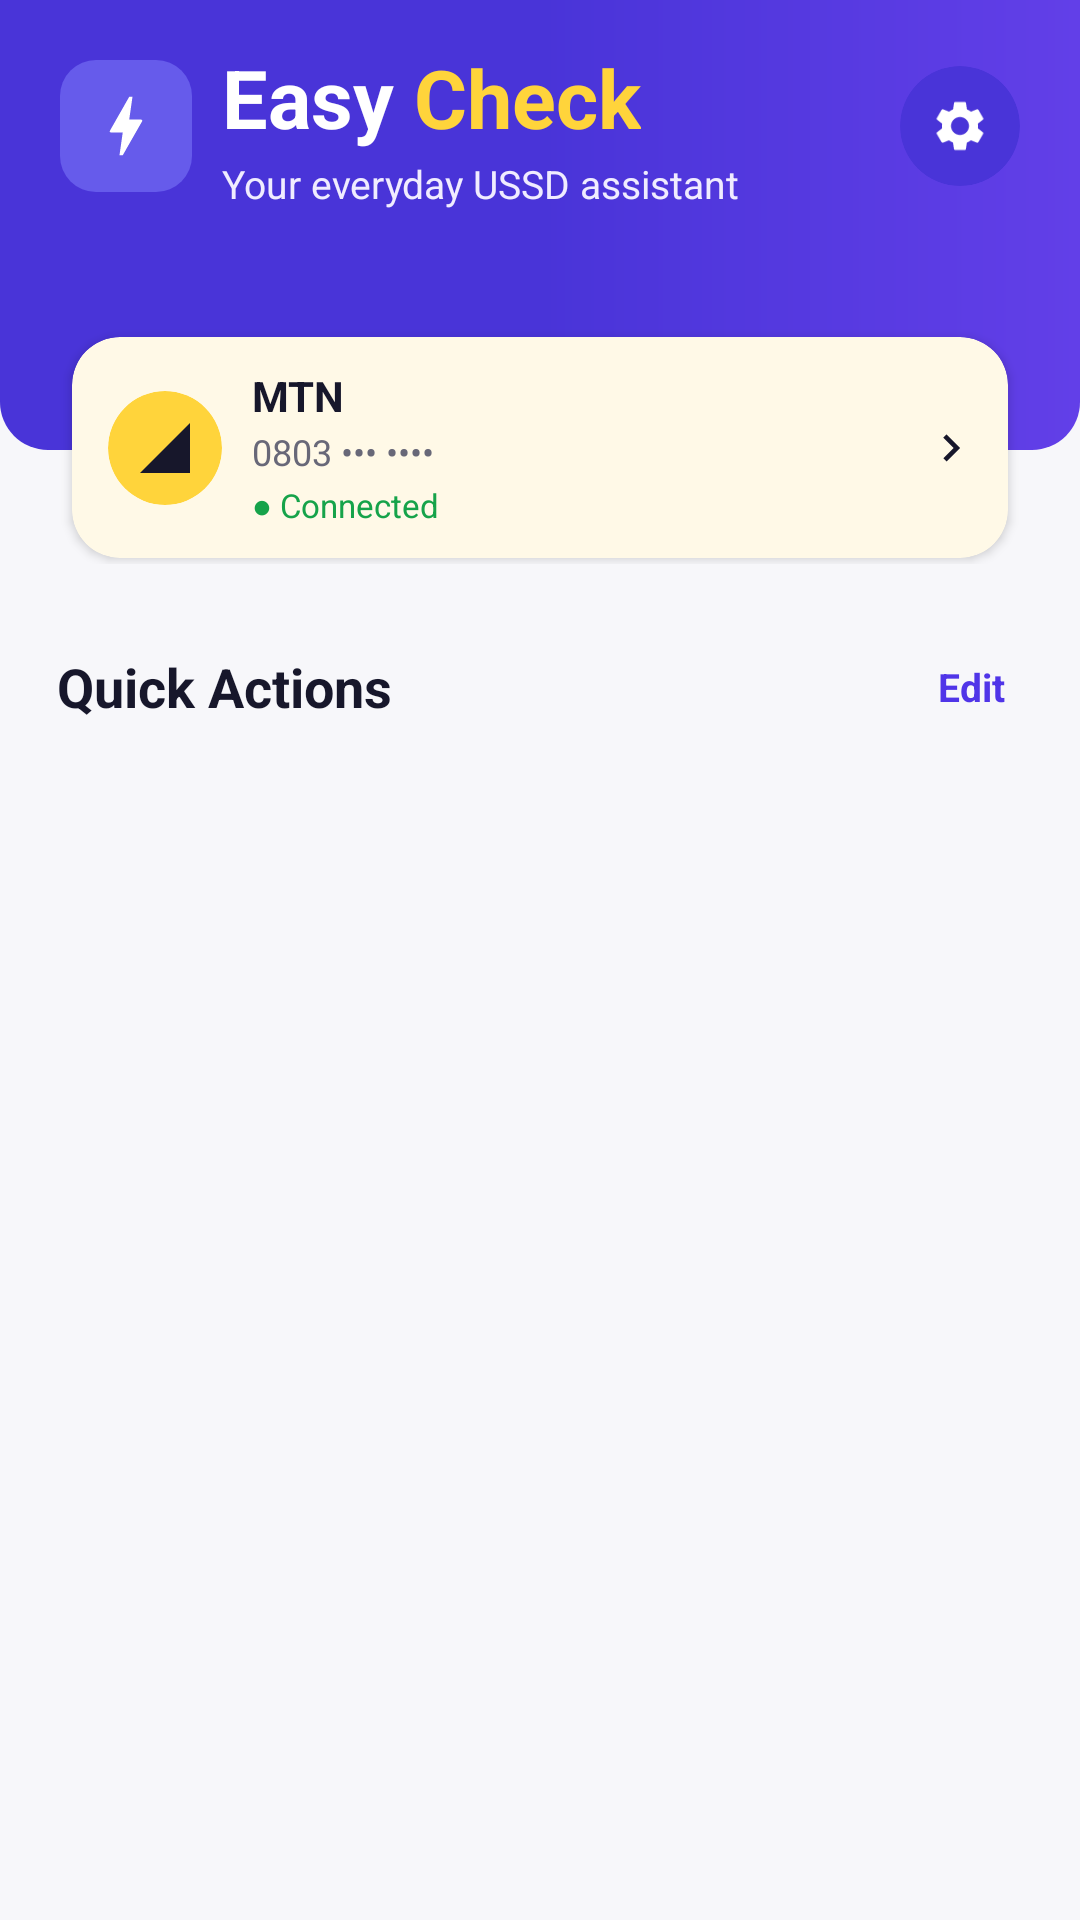

Layout XML and referenced resources for this Android screen:
<!-- AndroidManifest.xml: application theme Theme.EasyCheck -->
<!-- res/layout/activity_ussdactivity.xml -->
<?xml version="1.0" encoding="utf-8"?>
<androidx.coordinatorlayout.widget.CoordinatorLayout xmlns:android="http://schemas.android.com/apk/res/android"
    xmlns:app="http://schemas.android.com/apk/res-auto"
    android:layout_width="match_parent"
    android:layout_height="match_parent"
    android:background="#F7F7FA">

    <com.google.android.material.appbar.AppBarLayout
        android:id="@+id/app_bar"
        android:layout_width="match_parent"
        android:layout_height="wrap_content"
        android:background="#F7F7FA"
        app:elevation="0dp">

        <com.google.android.material.appbar.CollapsingToolbarLayout
            android:id="@+id/collapsing_header"
            android:layout_width="match_parent"
            android:layout_height="wrap_content"
            app:contentScrim="@android:color/transparent"
            app:layout_scrollFlags="scroll|exitUntilCollapsed"
            app:titleEnabled="false">

            <LinearLayout
                android:layout_width="match_parent"
                android:layout_height="wrap_content"
                app:layout_collapseMode="none"
                android:orientation="vertical">
                
                <androidx.constraintlayout.widget.ConstraintLayout
                    android:layout_width="match_parent"
                    android:layout_height="150dp"
                    android:background="@drawable/bg_header_gradient"
                    android:paddingStart="20dp"
                    android:paddingTop="20dp"
                    android:paddingEnd="20dp"
                    android:paddingBottom="20dp">

                    <ImageView
                        android:id="@+id/header_logo"
                        android:layout_width="44dp"
                        android:layout_height="44dp"
                        android:background="@drawable/bg_header_logo"
                        android:contentDescription="@string/easy_check"
                        android:padding="9dp"
                        android:scaleType="fitCenter"
                        android:src="@drawable/baseline_bolt_24"
                        app:layout_constraintStart_toStartOf="parent"
                        app:layout_constraintTop_toTopOf="parent"
                        app:tint="#FFFFFF" />

                    <LinearLayout
                        android:id="@+id/header_title_group"
                        android:layout_width="0dp"
                        android:layout_height="wrap_content"
                        android:layout_marginStart="10dp"
                        android:orientation="vertical"
                        app:layout_constraintBottom_toBottomOf="@id/header_logo"
                        app:layout_constraintEnd_toStartOf="@id/settings_button"
                        app:layout_constraintStart_toEndOf="@id/header_logo"
                        app:layout_constraintTop_toTopOf="@id/header_logo">

                        <LinearLayout
                            android:layout_width="wrap_content"
                            android:layout_height="wrap_content"
                            android:orientation="horizontal">

                            <com.google.android.material.textview.MaterialTextView
                                android:layout_width="wrap_content"
                                android:layout_height="wrap_content"
                                android:text="Easy "
                                android:textColor="#FFFFFF"
                                android:textSize="27sp"
                                android:textStyle="bold" />

                            <com.google.android.material.textview.MaterialTextView
                                android:layout_width="wrap_content"
                                android:layout_height="wrap_content"
                                android:text="Check"
                                android:textColor="#FFD43B"
                                android:textSize="27sp"
                                android:textStyle="bold" />

                        </LinearLayout>

                        <com.google.android.material.textview.MaterialTextView
                            android:id="@+id/app_subtitle"
                            android:layout_width="wrap_content"
                            android:layout_height="wrap_content"
                            android:layout_marginTop="2dp"
                            android:text="Your everyday USSD assistant"
                            android:textColor="#F0ECFF"
                            android:textSize="13sp" />

                    </LinearLayout>

                    <com.google.android.material.card.MaterialCardView
                        android:id="@+id/settings_button"
                        android:layout_width="40dp"
                        android:layout_height="40dp"
                        app:cardBackgroundColor="#4934D8"
                        app:cardCornerRadius="20dp"
                        app:cardElevation="0dp"
                        app:layout_constraintBottom_toBottomOf="@id/header_logo"
                        app:layout_constraintEnd_toEndOf="parent"
                        app:layout_constraintTop_toTopOf="@id/header_logo">

                        <ImageView
                            android:layout_width="match_parent"
                            android:layout_height="match_parent"
                            android:contentDescription="Settings"
                            android:padding="10dp"
                            android:src="@drawable/ic_settings"
                            app:tint="#FFFFFF" />

                    </com.google.android.material.card.MaterialCardView>

                </androidx.constraintlayout.widget.ConstraintLayout>
                
                <include
                    layout="@layout/item_network_card"
                    android:layout_width="match_parent"
                    android:layout_height="wrap_content"
                    android:layout_marginBottom="2dp"
                    android:layout_marginHorizontal="24dp"
                    android:layout_marginTop="-38dp" />
            </LinearLayout>
        </com.google.android.material.appbar.CollapsingToolbarLayout>

    </com.google.android.material.appbar.AppBarLayout>

    <include
        layout="@layout/ussd_activity_content"
        android:layout_width="match_parent"
        android:layout_height="match_parent"
        android:elevation="4dp"
        app:layout_behavior="@string/appbar_scrolling_view_behavior" />
</androidx.coordinatorlayout.widget.CoordinatorLayout>
<!-- res/layout/item_network_card.xml (included above) -->
<?xml version="1.0" encoding="utf-8"?>
<com.google.android.material.card.MaterialCardView
    xmlns:android="http://schemas.android.com/apk/res/android"
    xmlns:app="http://schemas.android.com/apk/res-auto"
    android:id="@+id/network_card"
    android:layout_width="match_parent"
    android:layout_height="wrap_content"
    app:cardBackgroundColor="#FFF9E7"
    app:cardCornerRadius="16dp"
    app:cardElevation="2dp">

    <androidx.constraintlayout.widget.ConstraintLayout
        android:layout_width="match_parent"
        android:layout_height="wrap_content"
        android:paddingStart="12dp"
        android:paddingEnd="10dp"
        android:paddingTop="10dp"
        android:paddingBottom="10dp">

        
        <com.google.android.material.card.MaterialCardView
            android:id="@+id/network_icon_holder"
            android:layout_width="38dp"
            android:layout_height="38dp"
            app:cardBackgroundColor="#FFD43B"
            app:cardCornerRadius="19dp"
            app:cardElevation="0dp"
            app:strokeWidth="0dp"
            app:layout_constraintStart_toStartOf="parent"
            app:layout_constraintTop_toTopOf="parent"
            app:layout_constraintBottom_toBottomOf="parent">

            <ImageView
                android:id="@+id/network_icon"
                android:layout_width="match_parent"
                android:layout_height="match_parent"
                android:padding="9dp"
                android:src="@drawable/ic_network"
                android:scaleType="fitCenter"
                android:contentDescription="Network" />

        </com.google.android.material.card.MaterialCardView>

        
        <com.google.android.material.textview.MaterialTextView
            android:id="@+id/network_name"
            android:layout_width="0dp"
            android:layout_height="wrap_content"
            android:layout_marginStart="10dp"
            android:text="MTN"
            android:textColor="#17172B"
            android:textSize="14sp"
            android:textStyle="bold"
            app:layout_constraintStart_toEndOf="@id/network_icon_holder"
            app:layout_constraintEnd_toStartOf="@id/network_arrow"
            app:layout_constraintTop_toTopOf="parent" />

        
        <com.google.android.material.textview.MaterialTextView
            android:id="@+id/network_number"
            android:layout_width="0dp"
            android:layout_height="wrap_content"
            android:layout_marginStart="10dp"
            android:layout_marginTop="1dp"
            android:text="0803 ••• ••••"
            android:textColor="#686878"
            android:textSize="12sp"
            app:layout_constraintStart_toEndOf="@id/network_icon_holder"
            app:layout_constraintEnd_toStartOf="@id/network_arrow"
            app:layout_constraintTop_toBottomOf="@id/network_name" />

        
        <com.google.android.material.textview.MaterialTextView
            android:id="@+id/network_status"
            android:layout_width="wrap_content"
            android:layout_height="wrap_content"
            android:layout_marginStart="10dp"
            android:layout_marginTop="2dp"
            android:text="● Connected"
            android:textColor="#16A34A"
            android:textSize="11sp"
            app:layout_constraintStart_toEndOf="@id/network_icon_holder"
            app:layout_constraintTop_toBottomOf="@id/network_number"
            app:layout_constraintBottom_toBottomOf="parent" />

        
        <ImageView
            android:id="@+id/network_arrow"
            android:layout_width="18dp"
            android:layout_height="18dp"
            android:src="@drawable/ic_chevron_right"
            android:scaleType="fitCenter"
            android:contentDescription="Open"
            app:layout_constraintEnd_toEndOf="parent"
            app:layout_constraintTop_toTopOf="parent"
            app:layout_constraintBottom_toBottomOf="parent" />

    </androidx.constraintlayout.widget.ConstraintLayout>

</com.google.android.material.card.MaterialCardView>
<!-- res/layout/ussd_activity_content.xml (included above) -->
<?xml version="1.0" encoding="utf-8"?>
<androidx.core.widget.NestedScrollView
    xmlns:android="http://schemas.android.com/apk/res/android"
    xmlns:app="http://schemas.android.com/apk/res-auto"
    android:layout_width="match_parent"
    android:layout_height="match_parent"
    android:fillViewport="true"
    android:background="#F7F7FA">

    <LinearLayout
        android:layout_width="match_parent"
        android:layout_height="wrap_content"
        android:orientation="vertical"
        android:paddingTop="0dp"
        android:paddingHorizontal="4dp"
        android:paddingBottom="24dp">

        <LinearLayout
            android:layout_marginHorizontal="15dp"
            android:layout_width="match_parent"
            android:layout_height="wrap_content"
            android:orientation="vertical">
        
        <androidx.constraintlayout.widget.ConstraintLayout
            android:layout_width="match_parent"
            android:layout_height="wrap_content"
            android:layout_marginTop="26dp">

            <com.google.android.material.textview.MaterialTextView
                android:id="@+id/tools_text"
                android:layout_width="wrap_content"
                android:layout_height="wrap_content"
                android:text="Quick Actions"
                android:textColor="#17172B"
                android:textSize="18sp"
                android:textStyle="bold"
                app:layout_constraintStart_toStartOf="parent"
                app:layout_constraintTop_toTopOf="parent"
                app:layout_constraintBottom_toBottomOf="parent" />

            <com.google.android.material.textview.MaterialTextView
                android:id="@+id/edit_actions"
                android:layout_width="wrap_content"
                android:layout_height="wrap_content"
                android:text="Edit"
                android:textColor="#5035E8"
                android:textSize="13sp"
                android:textStyle="bold"
                android:padding="6dp"
                android:clickable="true"
                android:focusable="true"
                android:background="?attr/selectableItemBackgroundBorderless"
                app:layout_constraintEnd_toEndOf="parent"
                app:layout_constraintTop_toTopOf="parent"
                app:layout_constraintBottom_toBottomOf="parent" />

        </androidx.constraintlayout.widget.ConstraintLayout>

        
        <GridView
            android:id="@+id/tool_grid_view"
            android:layout_width="match_parent"
            android:layout_height="290dp"
            android:layout_marginTop="12dp"
            android:numColumns="2"
            android:horizontalSpacing="6dp"
            android:verticalSpacing="8dp"
            android:stretchMode="columnWidth"
            android:gravity="center"
            android:scrollbars="none" />
        </LinearLayout>
        
        <androidx.recyclerview.widget.RecyclerView
            android:id="@+id/ussd_recycler_view"
            android:layout_width="match_parent"
            android:layout_height="wrap_content"
            android:background="@android:color/transparent"
            android:nestedScrollingEnabled="false" />

    </LinearLayout>

</androidx.core.widget.NestedScrollView>
<!-- resources referenced by this layout -->
<resources>
  <!-- drawable baseline_bolt_24 (drawable) -->
  <vector xmlns:android="http://schemas.android.com/apk/res/android" android:autoMirrored="true" android:height="24dp" android:tint="#000000" android:viewportHeight="24" android:viewportWidth="24" android:width="24dp">
        
      <path android:fillColor="@android:color/white" android:pathData="M11,21h-1l1,-7H7.5c-0.58,0 -0.57,-0.32 -0.38,-0.66 0.19,-0.34 0.05,-0.08 0.07,-0.12C8.48,10.94 10.42,7.54 13,3h1l-1,7h3.5c0.49,0 0.56,0.33 0.47,0.51l-0.07,0.15C12.96,17.55 11,21 11,21z"/>
      
  </vector>
  <!-- drawable bg_header_gradient (drawable) -->
  <?xml version="1.0" encoding="utf-8"?>
  <shape xmlns:android="http://schemas.android.com/apk/res/android"
      android:shape="rectangle">
  
      <gradient
          android:angle="0"
          android:startColor="#4934D8"
          android:centerColor="#4934D8"
          android:endColor="#623FE8"
          android:type="linear" />
  
      <corners
          android:topLeftRadius="0dp"
          android:topRightRadius="0dp"
          android:bottomLeftRadius="16dp"
          android:bottomRightRadius="16dp" />
  
  </shape>
  <!-- drawable bg_header_logo (drawable) -->
  <?xml version="1.0" encoding="utf-8"?>
  <shape xmlns:android="http://schemas.android.com/apk/res/android"
      android:shape="rectangle">
      <solid android:color="#665BEB"/>
      <corners android:radius="12dp"/>
  </shape>
  <!-- drawable ic_chevron_right (drawable) -->
  <?xml version="1.0" encoding="utf-8"?>
  <vector xmlns:android="http://schemas.android.com/apk/res/android"
      android:width="24dp"
      android:height="24dp"
      android:viewportWidth="24"
      android:viewportHeight="24">
      <path
          android:fillColor="#17172B"
          android:pathData="M10,6L8.59,7.41 13.17,12l-4.58,4.59L10,18l6,-6z" />
  </vector>
  <!-- drawable ic_network (drawable) -->
  <?xml version="1.0" encoding="utf-8"?>
  <vector xmlns:android="http://schemas.android.com/apk/res/android"
      android:width="24dp"
      android:height="24dp"
      android:viewportWidth="24"
      android:viewportHeight="24">
      <path
          android:fillColor="#17172B"
          android:pathData="M2,22h20V2L2,22z" />
  </vector>
  <string name="easy_check">Easy Check</string>
  <style name="Theme.EasyCheck" parent="Theme.MaterialComponents.Light.NoActionBar">
          
          <item name="colorPrimary">@color/purple_500</item>
          <item name="colorPrimaryVariant">@color/purple_700</item>
          <item name="colorOnPrimary">@color/white</item>
          <item name="rippleColor">@color/rippleColor</item>
          
          <item name="colorSecondary">@color/teal_200</item>
          <item name="colorSecondaryVariant">@color/teal_700</item>
          <item name="colorOnSecondary">@color/black</item>
          
          <item name="android:statusBarColor">?attr/colorPrimaryVariant</item>
          
      </style>
  <color name="purple_500">#FF6200EE</color>
  <color name="purple_700">#FF3700B3</color>
  <color name="white">#FFFFFFFF</color>
  <color name="rippleColor">#33000000</color>
  <color name="teal_200">#FF03DAC5</color>
  <color name="teal_700">#FF018786</color>
  <color name="black">#FF000000</color>
</resources>
